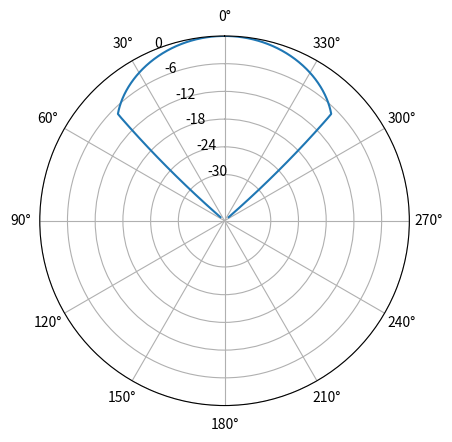

Python code for this plot:
# capture serial data and display it
import numpy as np
import scipy as sp
import matplotlib.pyplot as plt

wave_length = sp.constants.speed_of_sound / 40_000
omega = 2 * np.pi * wave_length # angular frequency
k = 2 * np.pi / wave_length  # wave number

def p(r, theta, t):
    p_0 = 1.293 # density of air
    U_0 = 1 # intensity, specifically, the speed at which the piston moves
    a = 0.005 # 5 mm: radius of the emitter
    if np.sin(theta) == 0: # avoid a divide by 0
        return 1j * omega * p_0 * a**2 * U_0 / (2 * r) * np.e**(1j * (omega * t + k * r))
    elif np.abs(theta) <= np.deg2rad(40):
        return 1j * omega * p_0 * a**2 * U_0 / (2 * r) * np.e**(1j * (omega * t + k * r)) * 2 * sp.special.j1(k * a * np.sin(theta)) / ( k * a * np.sin(theta))

thetas = np.linspace(-np.pi/2, np.pi/2, 1000)
amplitudes = np.zeros(1000);

for i, theta in enumerate(thetas):
    r = 1
    p_0 = 1.293 # density of air
    U_0 = 1 # intensity, specifically, the speed at which the piston moves
    a = 0.005 # 5 mm: radius of the emitter
    a = 0.006 # 5 mm: radius of the emitter
    if np.abs(theta) <= np.deg2rad(45):
        amplitudes[i] = omega * p_0 * a**2 * U_0 / (2 * r) * 2 * sp.special.j1(k * a * np.sin(theta)) / ( k * a * np.sin(theta))
    else:
        amplitudes[i] = omega * p_0 * a**2 * U_0 / (2 * r) * 2 * sp.special.j1(k * a * np.sin(theta)) / ( k * a * np.sin(theta)) * np.exp(-100 * (np.abs(theta) - np.deg2rad(45)))

amplitudes = amplitudes / np.max(amplitudes)
amplitudes = 10 * np.log10(amplitudes)

fig, ax = plt.subplots(subplot_kw={'projection': 'polar'})

ax.plot(thetas, amplitudes)
ax.grid(True)
ax.set_rticks(np.arange(0, -36, step=-6))
ax.set_thetagrids(np.arange(0, 360, step=30))
ax.set_theta_zero_location("N")
ax.set_rmin(-40)
plt.savefig('graph.png')

print(thetas[np.where(np.logical_and(amplitudes < -6, amplitudes > -6.1))]/(2*np.pi) * 360)